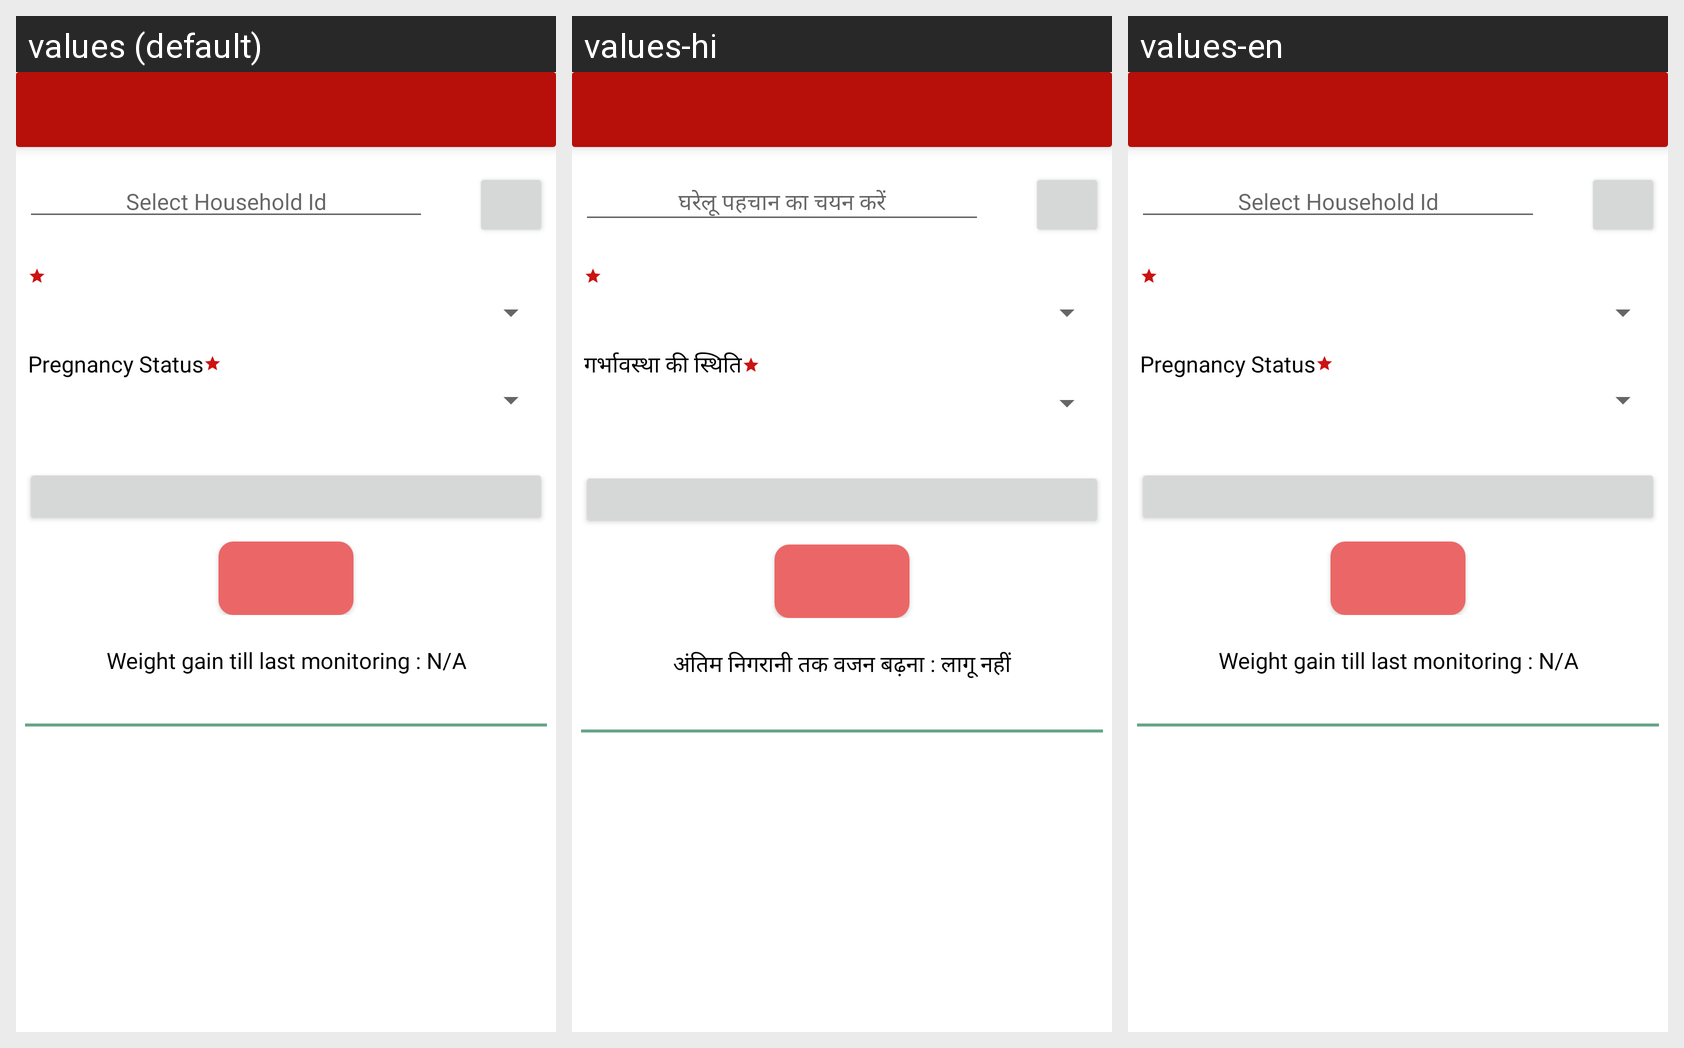

Locale-by-locale string values for the Android screen shown in this grid:
Android screen res/layout/activity_activity_pregnant_women_monitoring.xml rendered under 3 locales, left to right: values (default), values-hi, values-en. Device: Nexus 5 (rendered at 1080×1920; each locale shown at half size, 540×960, under a caption strip naming it); theme Theme.MaterialComponents.DayNight.NoActionBar.
Strings drawn on this screen, with the default value and each locale's value (text and hints the layout hard-codes, and strings that could not be matched under every locale, appear in the picture but are not listed):

select_household_id
  values: Select Household Id
  values-hi: घरेलू पहचान का चयन करें
  values-en: Select Household Id

pregnancy_status
  values: Pregnancy Status
  values-hi: गर्भावस्था की स्थिति
  values-en: Pregnancy Status

weight_gain_till_last_monitoring_n_a
  values: Weight gain till last monitoring : N/A
  values-hi: अंतिम निगरानी तक वजन बढ़ना : लागू नहीं
  values-en: Weight gain till last monitoring : N/A
